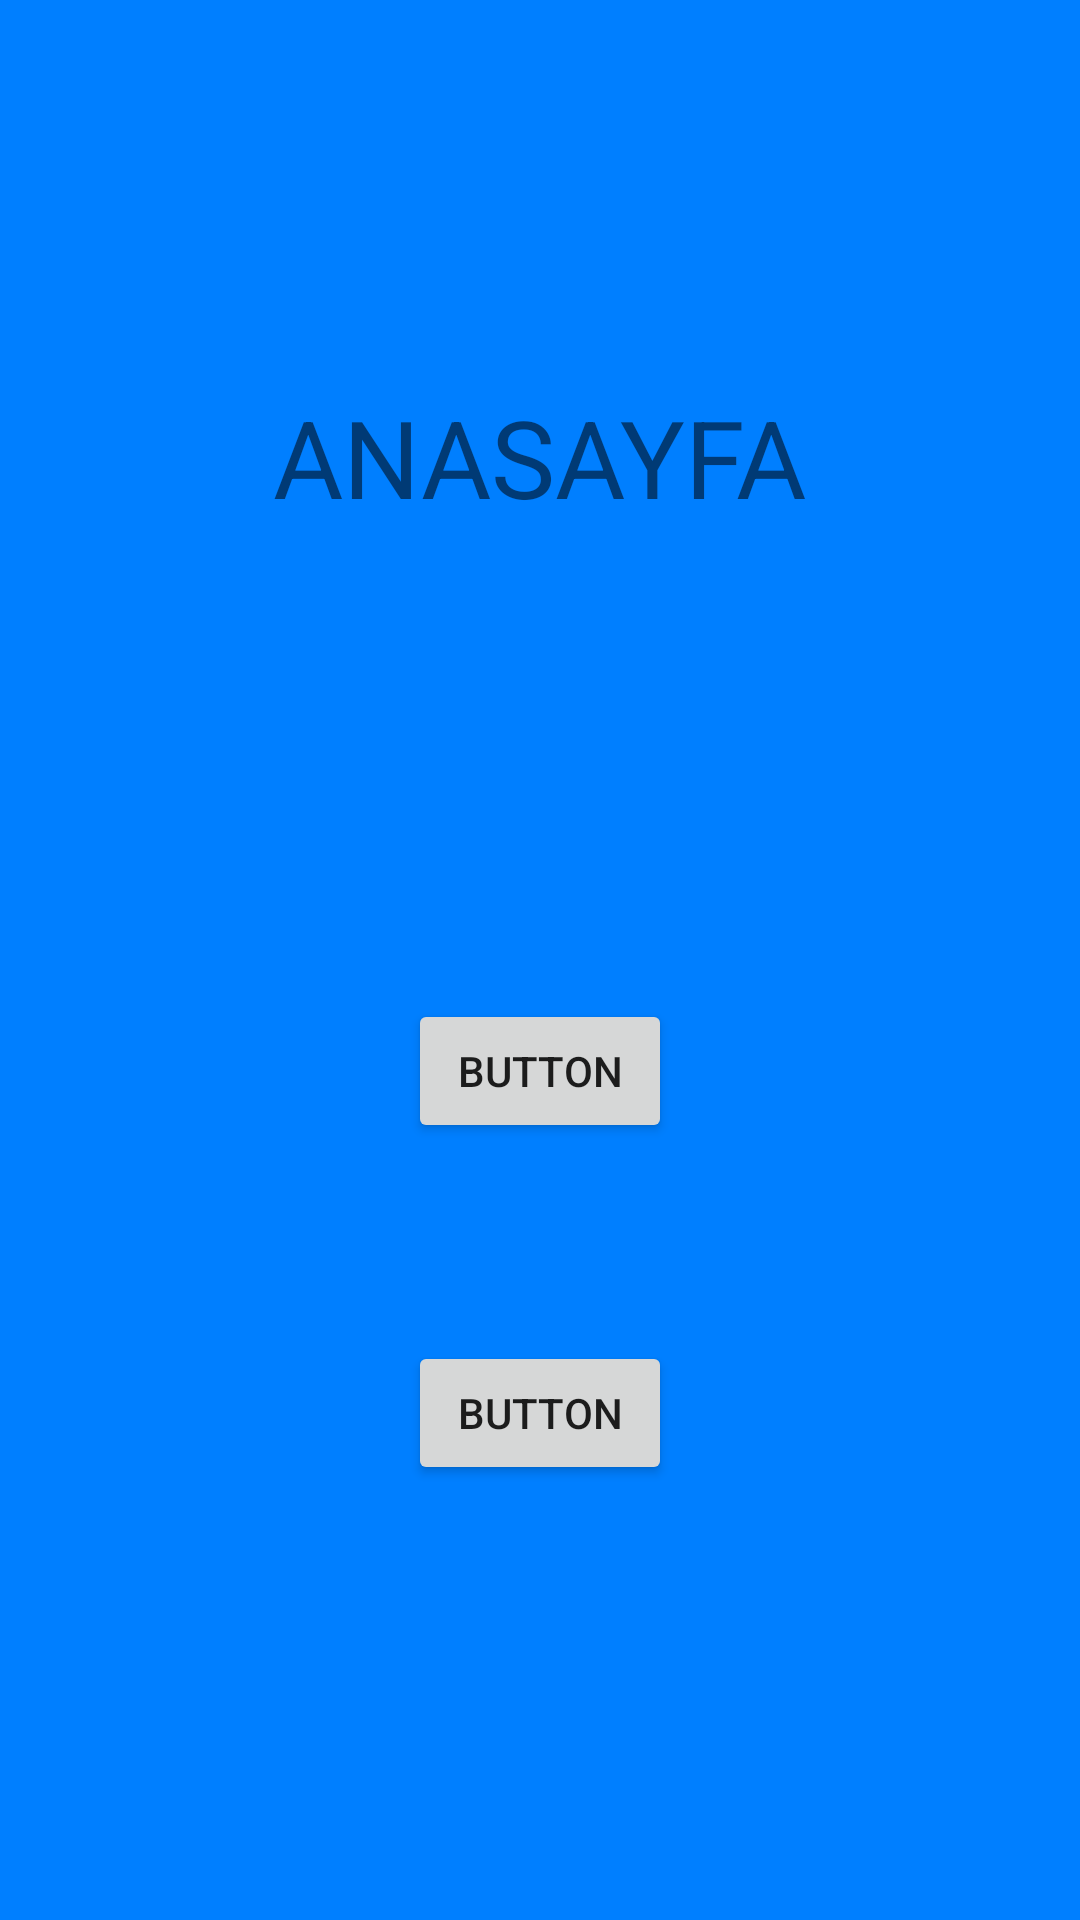

Here is an Android app screen rendered from its layout file. Give the layout XML and the strings, colors and styles it references.
<!-- AndroidManifest.xml: application theme Theme.SayfaGecisleri -->
<!-- res/layout/activity_main.xml -->
<?xml version="1.0" encoding="utf-8"?>
<androidx.constraintlayout.widget.ConstraintLayout xmlns:android="http://schemas.android.com/apk/res/android"
    xmlns:app="http://schemas.android.com/apk/res-auto"
    xmlns:tools="http://schemas.android.com/tools"
    android:layout_width="match_parent"
    android:layout_height="match_parent"
    android:background="@color/blue"
    tools:context=".MainActivity">

    <TextView
        android:id="@+id/textView"
        android:layout_width="wrap_content"
        android:layout_height="wrap_content"
        android:layout_marginTop="128dp"
        android:text="ANASAYFA"
        android:textSize="36sp"
        app:layout_constraintEnd_toEndOf="parent"
        app:layout_constraintStart_toStartOf="parent"
        app:layout_constraintTop_toTopOf="parent" />

    <Button
        android:id="@+id/buttonA"
        android:layout_width="wrap_content"
        android:layout_height="wrap_content"
        android:layout_marginBottom="259dp"
        android:text="BUTTON"
        app:layout_constraintBottom_toBottomOf="parent"
        app:layout_constraintEnd_toEndOf="parent"
        app:layout_constraintHorizontal_bias="0.5"
        app:layout_constraintStart_toStartOf="parent" />

    <Button
        android:id="@+id/buttonX"
        android:layout_width="wrap_content"
        android:layout_height="wrap_content"
        android:layout_marginBottom="145dp"
        android:text="BUTTON"
        app:layout_constraintBottom_toBottomOf="parent"
        app:layout_constraintEnd_toEndOf="parent"
        app:layout_constraintHorizontal_bias="0.5"
        app:layout_constraintStart_toStartOf="parent" />

</androidx.constraintlayout.widget.ConstraintLayout>
<!-- resources referenced by this layout -->
<resources>
  <color name="blue">#007fff</color>
  <style name="Theme.SayfaGecisleri" parent="Theme.MaterialComponents.DayNight.DarkActionBar">
          
          <item name="colorPrimary">@color/purple_500</item>
          <item name="colorPrimaryVariant">@color/purple_700</item>
          <item name="colorOnPrimary">@color/white</item>
          
          <item name="colorSecondary">@color/teal_200</item>
          <item name="colorSecondaryVariant">@color/teal_700</item>
          <item name="colorOnSecondary">@color/black</item>
          
          <item name="android:statusBarColor" tools:targetApi="l">?attr/colorPrimaryVariant</item>
          
      </style>
  <color name="purple_500">#FF6200EE</color>
  <color name="purple_700">#FF3700B3</color>
  <color name="white">#FFFFFFFF</color>
  <color name="teal_200">#FF03DAC5</color>
  <color name="teal_700">#FF018786</color>
  <color name="black">#FF000000</color>
</resources>
